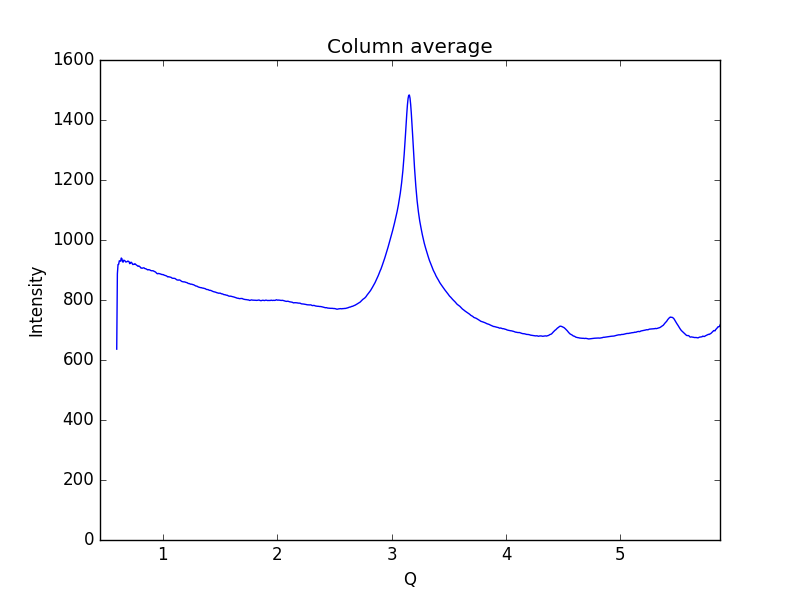

Source data for this figure (header and first rows):
0.59621693822088684, 636.148
0.6019, 887.3
0.6075, 918.1
0.6132, 918.8
0.6189, 930.7
0.6245, 930.2
0.6302, 929.3
0.6358, 940
0.6415, 937.7
0.6472, 927.2
0.6528, 926.4
0.6585, 932.9
0.6641, 931.6
0.6698, 930
0.6755, 926.7
0.6811, 927.4
0.6868, 927.8
0.6924, 929.7
0.6981, 929
0.7038, 927.8
0.7094, 921.2
0.7151, 922.6
0.7207, 925.9
0.7264, 925.1
0.7321, 920.9
0.7377, 918.1
0.7434, 919
0.749, 918.7
0.7547, 920.9
0.7603, 919.3
0.766, 917.2
0.7717, 915.8
0.7773, 914.1
0.783, 912.2
0.7886, 913.4
0.7943, 912.4
0.8, 910.7
0.8056, 907
0.8113, 906.9
0.8169, 905.6
0.8226, 906.5
0.8283, 906.9
0.8339, 907.4
0.8396, 905.4
0.8452, 904.4
0.8509, 904.2
0.8566, 902.9
0.8622, 902.1
0.8679, 900.2
0.8735, 901.2
0.8792, 901
0.8849, 900.4
0.8905, 898.9
0.8962, 897.9
0.9018, 897.5
0.9075, 897.6
0.9132, 897.6
0.9188, 896.4
0.9245, 895.4
0.9301, 894.1
0.9358, 893.1
... 939 more rows
